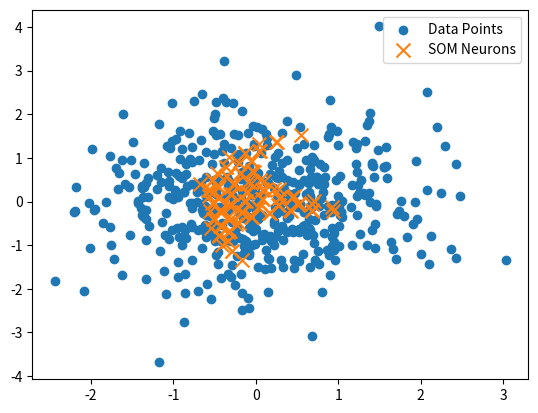

Source code (Python):
import numpy as np
import matplotlib.pyplot as plt
np.random.rand(1000)


class Som:

    def __init__(self, epochs):

        self.weights = np.random.rand(grid_size, grid_size, 2)
        self.data_points = np.random.randn(500, 2)
        self.epochs=epochs

    def train(self):

        for epoch in range(self.epochs):
            for data_point in self.data_points:
                winner = np.argmin(np.linalg.norm(self.weights - data_point, axis=2))
                neighborhood = np.exp(-np.linalg.norm(np.indices((grid_size, grid_size)).T - np.unravel_index(winner, (grid_size, grid_size)), axis=2) / 2)
                self.weights += 0.1 * neighborhood[:, :, np.newaxis] * (data_point - self.weights)
        return self.data_points, self.weights

grid_size = 10
epochs=100
som = Som(epochs)
weights = som.train()
plt.scatter(som.data_points[:, 0], som.data_points[:, 1], label='Data Points')
plt.scatter(som.weights[:, :, 0], som.weights[:, :, 1], marker='x', s=100, label='SOM Neurons')
plt.legend()
plt.show()
